Run: headless pygame with SDL's dummy video driver; simulated clock (each Clock.tick advances the game by its frame time, no real sleeping); random seed 0; keys injected as events and as key.get_pressed() state; no mouse input.
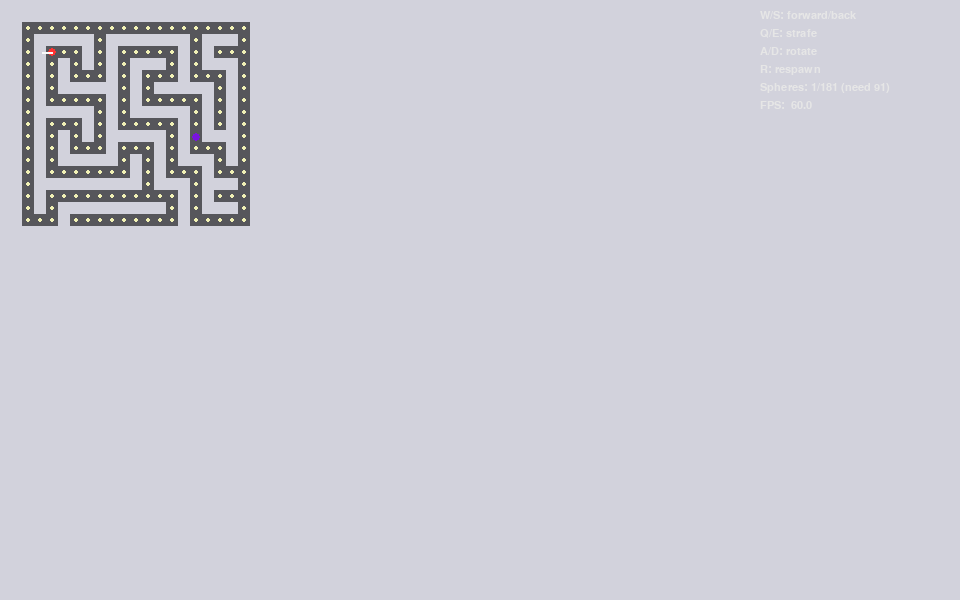
Frame 1 of 4 · flips 1–60 · no input
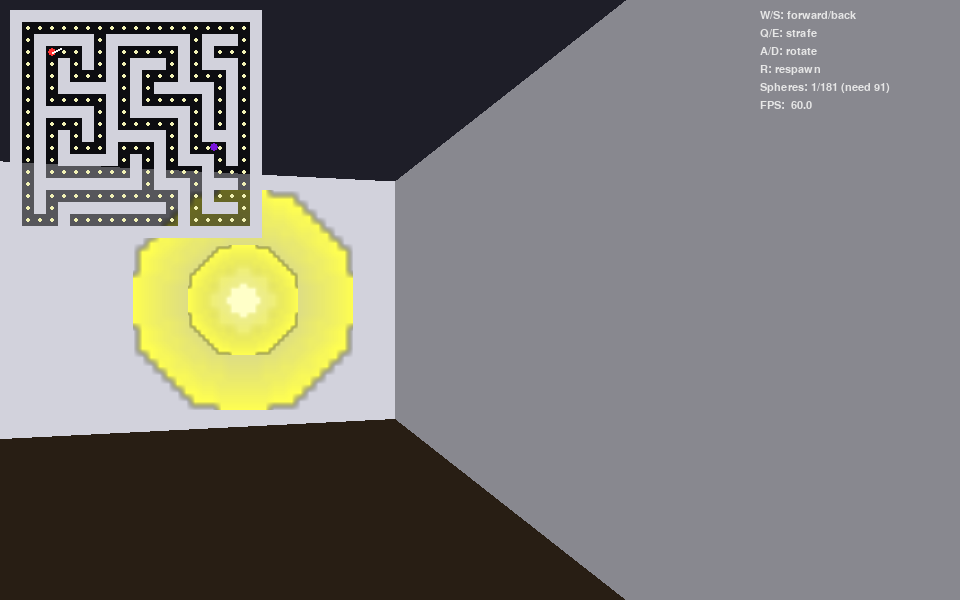
Frame 2 of 4 · flips 61–180 · tapped SPACE, RETURN · held RIGHT (→), D
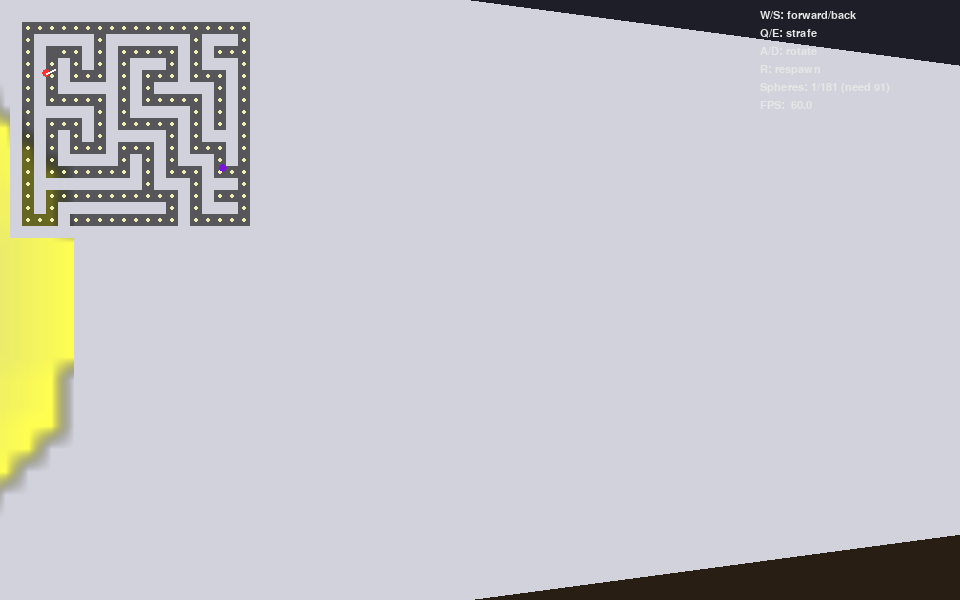
Frame 3 of 4 · flips 181–300 · held DOWN (↓), S
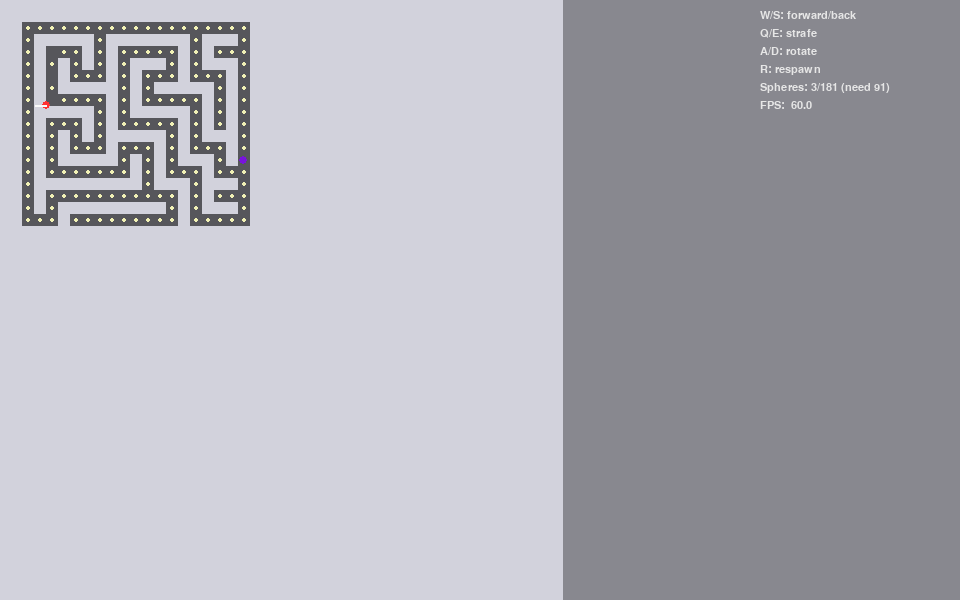
Frame 4 of 4 · flips 301–420 · held LEFT (←), A, UP (↑), W

The pygame program that drew these frames:

import heapq
import math
import random
from dataclasses import dataclass, field
from typing import Sequence

import pygame


SCREEN_WIDTH = 960
SCREEN_HEIGHT = 600
CEILING_COLOR = (30, 30, 40)
FLOOR_COLOR = (40, 30, 20)

MAP_LAYOUT = [
    "111111111111111111111",
    "100000000000000000001",
    "101111101111111011101",
    "101000101000001010001",
    "101010101011101011101",
    "101010001010001000101",
    "101011111010111110101",
    "101000001010000010101",
    "101111101011111010101",
    "101000101000001010101",
    "101010101111101011101",
    "101010001000101000101",
    "101011111010101110101",
    "101000000010100010001",
    "101111111110111011101",
    "101000000000001010001",
    "101011111111101011101",
    "100010000000001000001",
    "111111111111111111111",
]

WORLD_MAP = [list(row) for row in MAP_LAYOUT]
MAP_WIDTH = len(WORLD_MAP[0])
MAP_HEIGHT = len(WORLD_MAP)
MONSTER_SPAWNS = [
    (15.5, 9.5),
]
MONSTER_ANIM_FPS = 6

WALL_COLORS = {
    "1": (210, 210, 220),
    "2": (200, 150, 60),
    "3": (160, 80, 80),
    "4": (80, 120, 200),
    "5": (120, 200, 120),
}


@dataclass
class Player:
    x: float
    y: float
    dir_x: float
    dir_y: float
    plane_x: float
    plane_y: float


@dataclass
class Monster:
    x: float
    y: float
    speed: float = 1.2
    pulse: float = field(default_factory=lambda: random.random() * math.tau)
    anim_timer: float = 0.0
    path: list[tuple[int, int]] = field(default_factory=list)
    path_cooldown: float = 0.0


@dataclass
class Pellet:
    x: float
    y: float
    collected: bool = False


def spawn_player() -> Player:
    return Player(x=3.5, y=3.5, dir_x=-1.0, dir_y=0.0, plane_x=0.0, plane_y=0.66)


def spawn_monsters() -> list[Monster]:
    return [Monster(x, y) for x, y in MONSTER_SPAWNS]


def spawn_pellets() -> list[Pellet]:
    pellets: list[Pellet] = []
    for y, row in enumerate(WORLD_MAP):
        for x, tile in enumerate(row):
            if tile == "0":
                pellets.append(Pellet(x + 0.5, y + 0.5))
    return pellets


def load_monster_frames(frame_count: int = 4) -> list[pygame.Surface]:
    frames: list[pygame.Surface] = []
    width, height = 56, 80
    for idx in range(frame_count):
        phase = idx / frame_count
        surf = pygame.Surface((width, height), pygame.SRCALPHA)

        body_color = (120, 5, 5)
        chest_color = (200, 60, 40)
        outline_color = (30, 0, 0)
        horn_color = (240, 240, 240)
        eye_color = (255, 255, 80)

        # shadow halo for depth
        pygame.draw.ellipse(surf, (10, 0, 0, 120), pygame.Rect(8, height - 18, width - 16, 12))

        # torso and legs
        pygame.draw.rect(surf, outline_color, pygame.Rect(width // 2 - 14, 22, 28, 46), border_radius=10)
        pygame.draw.rect(surf, body_color, pygame.Rect(width // 2 - 12, 24, 24, 44), border_radius=8)
        pygame.draw.rect(surf, chest_color, pygame.Rect(width // 2 - 6, 32, 12, 26), border_radius=4)

        # legs
        pygame.draw.rect(surf, outline_color, pygame.Rect(width // 2 - 14, 52, 10, 20), border_radius=6)
        pygame.draw.rect(surf, outline_color, pygame.Rect(width // 2 + 4, 52, 10, 20), border_radius=6)
        pygame.draw.rect(surf, chest_color, pygame.Rect(width // 2 - 12, 54, 8, 18), border_radius=4)
        pygame.draw.rect(surf, chest_color, pygame.Rect(width // 2 + 4, 54, 8, 18), border_radius=4)

        # head
        pygame.draw.ellipse(surf, outline_color, pygame.Rect(width // 2 - 16, 4, 32, 28))
        pygame.draw.ellipse(surf, body_color, pygame.Rect(width // 2 - 14, 6, 28, 24))

        # horns with slight sway
        sway = int(math.sin(phase * math.tau) * 3)
        left_horn = [(width // 2 - 8 - sway, 8), (width // 2 - 20, -6), (width // 2 - 4 - sway, 6)]
        right_horn = [(width // 2 + 8 + sway, 8), (width // 2 + 20, -6), (width // 2 + 4 + sway, 6)]
        pygame.draw.polygon(surf, horn_color, left_horn)
        pygame.draw.polygon(surf, horn_color, right_horn)

        # jaw / teeth animation
        jaw_open = 4 + int(math.sin((phase + 0.25) * math.tau) * 3)
        pygame.draw.rect(surf, outline_color, pygame.Rect(width // 2 - 12, 22, 24, 8))
        pygame.draw.rect(surf, (255, 230, 200), pygame.Rect(width // 2 - 10, 23, 20, jaw_open))
        for tooth in range(4):
            tooth_x = width // 2 - 10 + tooth * 6
            pygame.draw.rect(surf, outline_color, pygame.Rect(tooth_x, 23, 4, jaw_open - 1))

        # eyes
        pygame.draw.circle(surf, eye_color, (width // 2 - 6, 16), 3)
        pygame.draw.circle(surf, eye_color, (width // 2 + 6, 16), 3)

        # arms swinging
        arm_swing = math.sin(phase * math.tau) * 10
        left_arm = [
            (width // 2 - 14, 30),
            (width // 2 - 24 - arm_swing, 40),
            (width // 2 - 18 - arm_swing, 46),
            (width // 2 - 10, 38),
        ]
        right_arm = [
            (width // 2 + 14, 30),
            (width // 2 + 24 + arm_swing, 40),
            (width // 2 + 18 + arm_swing, 46),
            (width // 2 + 10, 38),
        ]
        pygame.draw.polygon(surf, outline_color, left_arm)
        pygame.draw.polygon(surf, outline_color, right_arm)
        left_inner = [(x + 1, y + 1) for x, y in left_arm]
        right_inner = [(x - 1, y + 1) for x, y in right_arm]
        pygame.draw.polygon(surf, chest_color, left_inner)
        pygame.draw.polygon(surf, chest_color, right_inner)

        frames.append(surf)
    return frames


def load_pellet_sprite(size: int = 26) -> pygame.Surface:
    surf = pygame.Surface((size, size), pygame.SRCALPHA)
    center = size // 2
    for radius in range(center, 0, -1):
        intensity = radius / center
        color = (
            int(200 + 55 * intensity),
            int(200 + 55 * intensity),
            80,
            int(60 + 195 * intensity),
        )
        pygame.draw.circle(surf, color, (center, center), radius)
    pygame.draw.circle(surf, (255, 255, 200), (center, center), center // 3)
    return surf


def is_blocking(x: float, y: float) -> bool:
    if x < 0 or y < 0 or x >= MAP_WIDTH or y >= MAP_HEIGHT:
        return True
    tile = WORLD_MAP[int(y)][int(x)]
    return tile != "0"


def move_entity(x: float, y: float, move_x: float, move_y: float) -> tuple[float, float]:
    new_x = x + move_x
    new_y = y + move_y
    if not is_blocking(new_x, y):
        x = new_x
    if not is_blocking(x, new_y):
        y = new_y
    return x, y


def move_player(player: Player, move_x: float, move_y: float) -> None:
    player.x, player.y = move_entity(player.x, player.y, move_x, move_y)


def grid_blocked(tile_x: int, tile_y: int) -> bool:
    if tile_x < 0 or tile_y < 0 or tile_x >= MAP_WIDTH or tile_y >= MAP_HEIGHT:
        return True
    return WORLD_MAP[tile_y][tile_x] != "0"


def astar_path(start: tuple[int, int], goal: tuple[int, int]) -> list[tuple[int, int]]:
    if start == goal:
        return [start]
    if grid_blocked(*goal):
        return []

    open_heap: list[tuple[float, tuple[int, int]]] = []
    heapq.heappush(open_heap, (0, start))
    came_from: dict[tuple[int, int], tuple[int, int]] = {}
    g_score: dict[tuple[int, int], float] = {start: 0.0}

    def heuristic(a: tuple[int, int], b: tuple[int, int]) -> float:
        return abs(a[0] - b[0]) + abs(a[1] - b[1])

    while open_heap:
        _, current = heapq.heappop(open_heap)
        if current == goal:
            path = [current]
            while current in came_from:
                current = came_from[current]
                path.append(current)
            path.reverse()
            return path

        cx, cy = current
        for nx, ny in ((cx + 1, cy), (cx - 1, cy), (cx, cy + 1), (cx, cy - 1)):
            neighbor = (nx, ny)
            if grid_blocked(nx, ny):
                continue
            tentative_g = g_score[current] + 1
            if tentative_g < g_score.get(neighbor, float("inf")):
                came_from[neighbor] = current
                g_score[neighbor] = tentative_g
                priority = tentative_g + heuristic(neighbor, goal)
                heapq.heappush(open_heap, (priority, neighbor))

    return []


def rotate_player(player: Player, angle: float) -> None:
    cos_a = math.cos(angle)
    sin_a = math.sin(angle)
    old_dir_x = player.dir_x
    player.dir_x = player.dir_x * cos_a - player.dir_y * sin_a
    player.dir_y = old_dir_x * sin_a + player.dir_y * cos_a
    old_plane_x = player.plane_x
    player.plane_x = player.plane_x * cos_a - player.plane_y * sin_a
    player.plane_y = old_plane_x * sin_a + player.plane_y * cos_a


def update_monsters(monsters: list[Monster], player: Player, delta_time: float) -> None:
    for monster in monsters:
        monster.pulse = (monster.pulse + delta_time * 2.0) % math.tau
        monster.anim_timer = (monster.anim_timer + delta_time) % 1000.0
        monster.path_cooldown -= delta_time

        monster_tile = (int(monster.x), int(monster.y))
        goal_tile = (int(player.x), int(player.y))
        needs_path = (
            monster.path_cooldown <= 0
            or not monster.path
            or monster.path[-1] != goal_tile
            or monster_tile not in monster.path
        )
        if needs_path:
            monster.path = astar_path(monster_tile, goal_tile)
            monster.path_cooldown = 0.4

        target_x = player.x
        target_y = player.y
        if monster.path and len(monster.path) > 1:
            # First node is current tile; follow the next waypoint.
            next_tile = monster.path[1]
            target_x = next_tile[0] + 0.5
            target_y = next_tile[1] + 0.5
            # Drop waypoint if we already moved into it.
            if abs(monster.x - target_x) < 0.1 and abs(monster.y - target_y) < 0.1:
                monster.path.pop(0)
                if len(monster.path) > 1:
                    next_tile = monster.path[1]
                    target_x = next_tile[0] + 0.5
                    target_y = next_tile[1] + 0.5
                else:
                    target_x = player.x
                    target_y = player.y

        dir_x = target_x - monster.x
        dir_y = target_y - monster.y
        distance = math.hypot(dir_x, dir_y)
        if distance > 0.001:
            dir_x /= distance
            dir_y /= distance
        move_x = dir_x * monster.speed * delta_time
        move_y = dir_y * monster.speed * delta_time
        monster.x, monster.y = move_entity(monster.x, monster.y, move_x, move_y)


def collect_pellets(player: Player, pellets: list[Pellet], radius: float = 0.35) -> int:
    collected_now = 0
    for pellet in pellets:
        if pellet.collected:
            continue
        if math.hypot(player.x - pellet.x, player.y - pellet.y) < radius:
            pellet.collected = True
            collected_now += 1
    return collected_now


def player_is_dead(player: Player, monsters: list[Monster]) -> bool:
    for monster in monsters:
        if math.hypot(player.x - monster.x, player.y - monster.y) < 0.4:
            return True
    return False


def nearest_monster_distance(player: Player, monsters: list[Monster]) -> float:
    if not monsters:
        return float("inf")
    return min(math.hypot(player.x - monster.x, player.y - monster.y) for monster in monsters)


def draw_minimap(screen: pygame.Surface, player: Player, monsters: list[Monster], pellets: list[Pellet]) -> None:
    scale = 12
    offset = (10, 10)
    mini_surface = pygame.Surface((MAP_WIDTH * scale, MAP_HEIGHT * scale), pygame.SRCALPHA)
    mini_surface.fill((0, 0, 0, 150))

    for y in range(MAP_HEIGHT):
        for x in range(MAP_WIDTH):
            tile = WORLD_MAP[y][x]
            if tile != "0":
                color = WALL_COLORS.get(tile, (150, 150, 150))
                rect = pygame.Rect(x * scale, y * scale, scale, scale)
                pygame.draw.rect(mini_surface, color, rect)

    px = int(player.x * scale)
    py = int(player.y * scale)
    pygame.draw.circle(mini_surface, (255, 50, 50), (px, py), 4)
    end_x = int(px + player.dir_x * 10)
    end_y = int(py + player.dir_y * 10)
    pygame.draw.line(mini_surface, (250, 250, 250), (px, py), (end_x, end_y), 2)

    for pellet in pellets:
        if pellet.collected:
            continue
        rx = int(pellet.x * scale)
        ry = int(pellet.y * scale)
        pygame.draw.circle(mini_surface, (240, 240, 180), (rx, ry), 2)

    for monster in monsters:
        mx = int(monster.x * scale)
        my = int(monster.y * scale)
        pygame.draw.circle(mini_surface, (120, 20, 220), (mx, my), 4)

    screen.blit(mini_surface, offset)


def render_column(screen: pygame.Surface, column: int, draw_start: int, draw_end: int, color: tuple[int, int, int]) -> None:
    pygame.draw.line(screen, color, (column, draw_start), (column, draw_end))


def cast_rays(screen: pygame.Surface, player: Player) -> list[float]:
    depth_buffer = [float("inf")] * SCREEN_WIDTH
    for column in range(SCREEN_WIDTH):
        camera_x = 2 * column / SCREEN_WIDTH - 1
        ray_dir_x = player.dir_x + player.plane_x * camera_x
        ray_dir_y = player.dir_y + player.plane_y * camera_x

        map_x = int(player.x)
        map_y = int(player.y)

        delta_dist_x = abs(1 / ray_dir_x) if ray_dir_x != 0 else float("inf")
        delta_dist_y = abs(1 / ray_dir_y) if ray_dir_y != 0 else float("inf")

        if ray_dir_x < 0:
            step_x = -1
            side_dist_x = (player.x - map_x) * delta_dist_x
        else:
            step_x = 1
            side_dist_x = (map_x + 1.0 - player.x) * delta_dist_x
        if ray_dir_y < 0:
            step_y = -1
            side_dist_y = (player.y - map_y) * delta_dist_y
        else:
            step_y = 1
            side_dist_y = (map_y + 1.0 - player.y) * delta_dist_y

        hit = False
        side = 0
        tile = "1"
        max_steps = MAP_WIDTH * MAP_HEIGHT
        steps = 0

        while not hit and steps < max_steps:
            steps += 1
            if side_dist_x < side_dist_y:
                side_dist_x += delta_dist_x
                map_x += step_x
                side = 0
            else:
                side_dist_y += delta_dist_y
                map_y += step_y
                side = 1

            if map_x < 0 or map_x >= MAP_WIDTH or map_y < 0 or map_y >= MAP_HEIGHT:
                hit = True
                tile = "1"
            elif WORLD_MAP[map_y][map_x] != "0":
                tile = WORLD_MAP[map_y][map_x]
                hit = True

        if not hit:
            continue

        if side == 0:
            perp_wall_dist = (side_dist_x - delta_dist_x)
        else:
            perp_wall_dist = (side_dist_y - delta_dist_y)

        perp_wall_dist = max(perp_wall_dist, 0.0001)
        line_height = int(SCREEN_HEIGHT / perp_wall_dist)
        draw_start = max(-line_height // 2 + SCREEN_HEIGHT // 2, 0)
        draw_end = min(line_height // 2 + SCREEN_HEIGHT // 2, SCREEN_HEIGHT - 1)

        base_color = WALL_COLORS.get(tile, (180, 180, 180))
        if side == 1:
            base_color = tuple(int(c * 0.65) for c in base_color)
        render_column(screen, column, draw_start, draw_end, base_color)
        depth_buffer[column] = perp_wall_dist

    return depth_buffer


def draw_monsters(
    screen: pygame.Surface,
    player: Player,
    monsters: list[Monster],
    depth_buffer: list[float],
    frames: Sequence[pygame.Surface],
) -> None:
    det = player.plane_x * player.dir_y - player.dir_x * player.plane_y
    if det == 0:
        return
    inv_det = 1.0 / det
    if not frames:
        return
    for monster in monsters:
        sprite_x = monster.x - player.x
        sprite_y = monster.y - player.y

        transform_x = inv_det * (player.dir_y * sprite_x - player.dir_x * sprite_y)
        transform_y = inv_det * (-player.plane_y * sprite_x + player.plane_x * sprite_y)
        if transform_y <= 0:
            continue

        frame_idx = int(monster.anim_timer * MONSTER_ANIM_FPS) % len(frames)
        frame = frames[frame_idx]

        sprite_screen_x = int((SCREEN_WIDTH / 2) * (1 + transform_x / transform_y))
        sprite_height = max(1, abs(int(SCREEN_HEIGHT / transform_y)))
        sprite_width = max(1, sprite_height)
        draw_start_y = max(-sprite_height // 2 + SCREEN_HEIGHT // 2, 0)
        draw_end_y = min(sprite_height // 2 + SCREEN_HEIGHT // 2, SCREEN_HEIGHT - 1)
        draw_start_x = max(-sprite_width // 2 + sprite_screen_x, 0)
        draw_end_x = min(sprite_width // 2 + sprite_screen_x, SCREEN_WIDTH - 1)

        if draw_start_x >= draw_end_x or draw_start_y >= draw_end_y:
            continue

        scaled_sprite = pygame.transform.smoothscale(frame, (sprite_width, sprite_height))
        glow = (math.sin(monster.pulse) + 1) * 0.5
        tinted_sprite = scaled_sprite.copy()
        tint_strength = int(60 + 120 * glow)
        tinted_sprite.fill((tint_strength, 0, 0), special_flags=pygame.BLEND_RGB_ADD)

        sprite_left = -sprite_width // 2 + sprite_screen_x
        for stripe in range(draw_start_x, draw_end_x):
            tex_x = stripe - sprite_left
            if 0 <= stripe < SCREEN_WIDTH and 0 <= tex_x < sprite_width and depth_buffer[stripe] > transform_y:
                source_rect = pygame.Rect(tex_x, 0, 1, sprite_height)
                screen.blit(tinted_sprite, (stripe, draw_start_y), source_rect)


def draw_collectibles(
    screen: pygame.Surface,
    player: Player,
    pellets: list[Pellet],
    depth_buffer: list[float],
    sprite: pygame.Surface,
) -> None:
    det = player.plane_x * player.dir_y - player.dir_x * player.plane_y
    if det == 0 or not pellets:
        return
    inv_det = 1.0 / det
    sprite_width_base, sprite_height_base = sprite.get_size()
    for pellet in pellets:
        if pellet.collected:
            continue
        sprite_x = pellet.x - player.x
        sprite_y = pellet.y - player.y
        transform_x = inv_det * (player.dir_y * sprite_x - player.dir_x * sprite_y)
        transform_y = inv_det * (-player.plane_y * sprite_x + player.plane_x * sprite_y)
        if transform_y <= 0:
            continue

        sprite_screen_x = int((SCREEN_WIDTH / 2) * (1 + transform_x / transform_y))
        sprite_height = max(1, abs(int((SCREEN_HEIGHT / transform_y) * 0.35)))
        sprite_width = max(1, int(sprite_height * (sprite_width_base / sprite_height_base)))
        draw_start_y = max(-sprite_height // 2 + SCREEN_HEIGHT // 2, 0)
        draw_end_y = min(sprite_height // 2 + SCREEN_HEIGHT // 2, SCREEN_HEIGHT - 1)
        draw_start_x = max(-sprite_width // 2 + sprite_screen_x, 0)
        draw_end_x = min(sprite_width // 2 + sprite_screen_x, SCREEN_WIDTH - 1)

        if draw_start_x >= draw_end_x or draw_start_y >= draw_end_y:
            continue

        scaled_sprite = pygame.transform.smoothscale(sprite, (sprite_width, sprite_height))
        sprite_left = -sprite_width // 2 + sprite_screen_x
        for stripe in range(draw_start_x, draw_end_x):
            tex_x = stripe - sprite_left
            if (
                0 <= stripe < SCREEN_WIDTH
                and 0 <= tex_x < sprite_width
                and depth_buffer[stripe] > transform_y
            ):
                source_rect = pygame.Rect(tex_x, 0, 1, sprite_height)
                screen.blit(scaled_sprite, (stripe, draw_start_y), source_rect)


def draw_danger_overlay(screen: pygame.Surface, distance: float) -> None:
    max_distance = 6.0
    if distance >= max_distance:
        return
    intensity = (max_distance - distance) / max_distance
    overlay = pygame.Surface((SCREEN_WIDTH, SCREEN_HEIGHT), pygame.SRCALPHA)
    overlay.fill((120, 0, 0, int(160 * intensity)))
    screen.blit(overlay, (0, 0))


def main() -> None:
    pygame.init()
    pygame.display.set_caption("Labyrinth Raycaster")
    screen = pygame.display.set_mode((SCREEN_WIDTH, SCREEN_HEIGHT))
    clock = pygame.time.Clock()
    font = pygame.font.SysFont("Menlo", 16)
    monster_frames = load_monster_frames()
    pellet_sprite = load_pellet_sprite()

    def reset_state() -> tuple[Player, list[Monster], list[Pellet], int, int, bool, bool]:
        player_obj = spawn_player()
        monster_list = spawn_monsters()
        pellet_list = spawn_pellets()
        total = len(pellet_list)
        collected = 0
        win_target = max(1, math.ceil(total / 2))
        return player_obj, monster_list, pellet_list, collected, win_target, True, False

    player, monsters, pellets, collected_count, win_target, alive, won = reset_state()
    total_pellets = len(pellets)

    running = True
    while running:
        delta_time = clock.tick(60) / 1000.0
        for event in pygame.event.get():
            if event.type == pygame.QUIT:
                running = False

        keys = pygame.key.get_pressed()
        if alive and not won:
            move_speed = 3.0 * delta_time
            rot_speed = 1.8 * delta_time

            if keys[pygame.K_w]:
                move_player(player, player.dir_x * move_speed, player.dir_y * move_speed)
            if keys[pygame.K_s]:
                move_player(player, -player.dir_x * move_speed, -player.dir_y * move_speed)
            if keys[pygame.K_q]:
                move_player(player, -player.plane_x * move_speed, -player.plane_y * move_speed)
            if keys[pygame.K_e]:
                move_player(player, player.plane_x * move_speed, player.plane_y * move_speed)
            if keys[pygame.K_a]:
                rotate_player(player, rot_speed)
            if keys[pygame.K_d]:
                rotate_player(player, -rot_speed)

            update_monsters(monsters, player, delta_time)
            if player_is_dead(player, monsters):
                alive = False
            collected_count += collect_pellets(player, pellets)
            if collected_count >= win_target:
                won = True
        else:
            if keys[pygame.K_r]:
                player, monsters, pellets, collected_count, win_target, alive, won = reset_state()
                total_pellets = len(pellets)

        danger_distance = nearest_monster_distance(player, monsters)

        screen.fill(CEILING_COLOR)
        pygame.draw.rect(screen, FLOOR_COLOR, pygame.Rect(0, SCREEN_HEIGHT // 2, SCREEN_WIDTH, SCREEN_HEIGHT // 2))

        depth_buffer = cast_rays(screen, player)
        draw_collectibles(screen, player, pellets, depth_buffer, pellet_sprite)
        draw_monsters(screen, player, monsters, depth_buffer, monster_frames)
        draw_minimap(screen, player, monsters, pellets)
        if alive and not won:
            draw_danger_overlay(screen, danger_distance)

        info_lines = [
            "W/S: forward/back",
            "Q/E: strafe",
            "A/D: rotate",
            "R: respawn",
            f"Spheres: {collected_count}/{total_pellets} (need {win_target})",
            f"FPS: {clock.get_fps():5.1f}",
        ]
        for idx, text in enumerate(info_lines):
            surf = font.render(text, True, (230, 230, 230))
            screen.blit(surf, (SCREEN_WIDTH - 200, 10 + idx * 18))

        if danger_distance < 4.5 and alive and not won:
            flicker = (math.sin(pygame.time.get_ticks() * 0.012) + 1) * 0.5
            warn_color = (255, int(80 + 150 * flicker), int(80 + 60 * (1 - flicker)))
            warning = font.render("IT'S HUNTING YOU", True, warn_color)
            screen.blit(warning, (20, SCREEN_HEIGHT - 40))

        if not alive:
            overlay = pygame.Surface((SCREEN_WIDTH, SCREEN_HEIGHT), pygame.SRCALPHA)
            overlay.fill((0, 0, 0, 160))
            screen.blit(overlay, (0, 0))
            death_text = font.render("The beast got you! Press R to respawn.", True, (255, 200, 200))
            screen.blit(death_text, (SCREEN_WIDTH // 2 - death_text.get_width() // 2, SCREEN_HEIGHT // 2))
        elif won:
            overlay = pygame.Surface((SCREEN_WIDTH, SCREEN_HEIGHT), pygame.SRCALPHA)
            overlay.fill((0, 30, 0, 160))
            screen.blit(overlay, (0, 0))
            win_text = font.render("Victory! Half the spheres collected. Press R to restart.", True, (200, 255, 200))
            screen.blit(win_text, (SCREEN_WIDTH // 2 - win_text.get_width() // 2, SCREEN_HEIGHT // 2))

        pygame.display.flip()

    pygame.quit()


if __name__ == "__main__":
    main()
